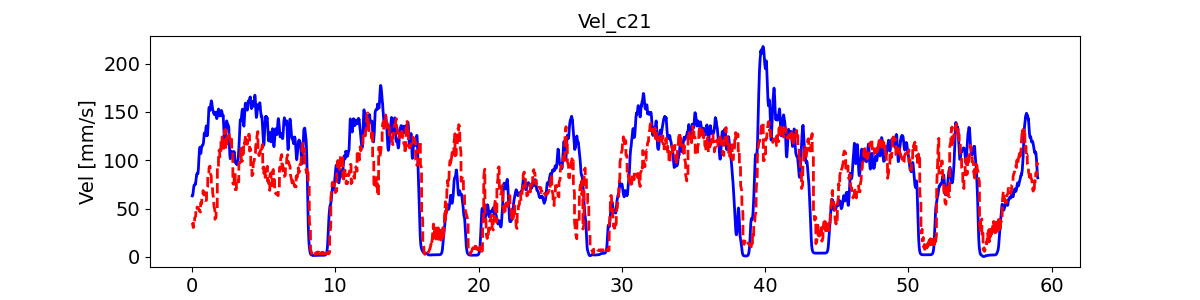

Source data for this figure (header and first rows):
, pred_vel, pred_vel_x, pred_vel_y, label_vel, label_vel_x, label_vel_y
0, 35.26, -10.34, -24.11, 63.02, -55.06, -29.14
1, 34.69, -10.27, -23.85, 62.93, -54.99, -29.1
2, 34.14, -10.19, -23.59, 63.01, -54.96, -29.34
3, 33.53, -10.11, -23.31, 63.26, -54.97, -29.85
4, 32.95, -10.09, -23.02, 63.73, -55.1, -30.54
5, 32.4, -10.07, -22.71, 64.42, -55.37, -31.43
6, 31.89, -10.08, -22.43, 65.37, -55.78, -32.55
7, 31.33, -10.12, -22.15, 66.45, -56.12, -34.06
8, 30.85, -10.18, -21.88, 67.69, -56.42, -36.01
9, 30.36, -10.23, -21.58, 68.91, -56.76, -37.81
10, 36.67, -21.74, -9.562, 70.13, -57.15, -39.5
11, 36.35, -21.75, -9.273, 71.18, -57.53, -40.89
12, 36.07, -21.76, -9.017, 72.08, -57.9, -42.05
13, 35.84, -21.75, -8.84, 72.88, -58.27, -42.98
14, 35.68, -21.79, -8.646, 73.48, -58.58, -43.69
15, 35.51, -21.83, -8.476, 73.92, -58.82, -44.18
16, 35.39, -21.86, -8.351, 74.24, -58.91, -44.63
17, 35.24, -21.9, -8.215, 74.43, -58.87, -45.06
18, 35.12, -21.89, -8.13, 74.5, -58.69, -45.46
19, 35.02, -21.91, -8.085, 74.58, -58.49, -45.87
20, 40.26, -36.59, -4.139, 74.67, -58.27, -46.31
21, 40.41, -36.69, -4.194, 74.63, -57.92, -46.72
22, 40.61, -36.78, -4.325, 74.48, -57.42, -47.1
23, 40.87, -36.85, -4.51, 74.63, -57.2, -47.63
24, 41.13, -36.92, -4.742, 75.08, -57.23, -48.31
25, 41.38, -36.99, -4.966, 75.86, -57.53, -49.17
26, 41.64, -37.04, -5.236, 76.1, -57.44, -49.65
27, 41.91, -37.06, -5.555, 75.81, -56.95, -49.78
28, 42.21, -37.06, -5.865, 76.06, -56.93, -50.19
29, 42.45, -37.04, -6.134, 76.87, -57.38, -50.9
30, 49.41, -42.62, -15.74, 78.26, -58.32, -51.92
31, 49.61, -42.6, -15.86, 79.35, -59.17, -52.61
32, 49.88, -42.56, -16.04, 80.17, -59.94, -52.98
33, 50.12, -42.52, -16.22, 81.38, -61.08, -53.52
34, 50.39, -42.5, -16.36, 83.01, -62.63, -54.22
35, 50.67, -42.46, -16.55, 84.07, -63.75, -54.54
36, 50.95, -42.44, -16.79, 84.6, -64.5, -54.48
37, 51.25, -42.45, -17, 84.61, -64.88, -54.04
38, 51.51, -42.4, -17.23, 85.05, -65.6, -53.85
39, 51.7, -42.37, -17.44, 85.92, -66.69, -53.89
40, 49.99, -43.67, -21.83, 86.34, -67.38, -53.7
41, 50.07, -43.66, -21.96, 86.33, -67.69, -53.27
42, 50.17, -43.66, -22.14, 85.88, -67.64, -52.6
43, 50.31, -43.7, -22.4, 85.98, -68, -52.29
44, 50.42, -43.7, -22.61, 86.63, -68.75, -52.34
45, 50.52, -43.72, -22.82, 86.72, -68.98, -52.17
46, 50.64, -43.75, -23.05, 86.26, -68.69, -51.77
47, 50.72, -43.79, -23.25, 86.29, -68.69, -51.76
48, 50.9, -43.82, -23.45, 86.8, -69, -52.15
49, 50.99, -43.82, -23.65, 87.81, -69.63, -52.94
50, 50.27, -46.23, -2.372, 89.11, -70.3, -54.17
51, 49.92, -46.12, -2.261, 90.74, -71.05, -55.86
52, 49.62, -46, -2.146, 92.65, -71.99, -57.75
53, 49.37, -45.87, -2.103, 94.89, -73.13, -59.9
54, 49.05, -45.71, -2.048, 97.54, -74.51, -62.37
55, 48.75, -45.55, -2.01, 100.1, -75.8, -64.88
56, 48.47, -45.4, -2.032, 102.8, -77.04, -67.51
57, 48.25, -45.27, -2.051, 105.1, -78.15, -69.75
58, 48.06, -45.07, -2.048, 107.1, -79.16, -71.67
59, 47.83, -44.85, -2.095, 108.8, -79.92, -73.39
... 7,018 more rows
